Run: headless pygame with SDL's dummy video driver; simulated clock (each Clock.tick advances the game by its frame time, no real sleeping); random seed 0; keys injected as events and as key.get_pressed() state; no mouse input.
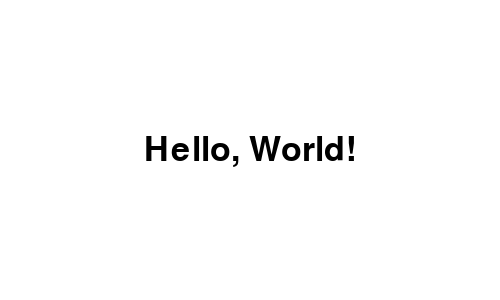
Frame 1 of 4 · flips 1–60 · no input
Frame 2 of 4 · flips 61–180 · tapped SPACE, RETURN · held RIGHT (→), D · screen unchanged from frame 1, image omitted
Frame 3 of 4 · flips 181–300 · held DOWN (↓), S · screen unchanged from frame 2, image omitted
Frame 4 of 4 · flips 301–420 · held LEFT (←), A, UP (↑), W · screen unchanged from frame 3, image omitted

The pygame program that drew these frames:

import pygame

# Initialize Pygame
pygame.init()

# Set window dimensions
WIDTH, HEIGHT = 500, 300
screen = pygame.display.set_mode((WIDTH, HEIGHT))

# Set title
pygame.display.set_caption("Hello, World! - Pygame")

# Define colors
WHITE = (255, 255, 255)
BLACK = (0, 0, 0)

# Load font
font = pygame.font.Font(None, 50)

# Render text
text = font.render("Hello, World!", True, BLACK)

# Main loop
running = True
while running:
    # Fill screen with white background
    screen.fill(WHITE)

    # Draw text at the center
    text_rect = text.get_rect(center=(WIDTH // 2, HEIGHT // 2))
    screen.blit(text, text_rect)

    # Event handling
    for event in pygame.event.get():
        if event.type == pygame.QUIT:
            running = False

    # Update display
    pygame.display.flip()

# Quit Pygame
pygame.quit()
